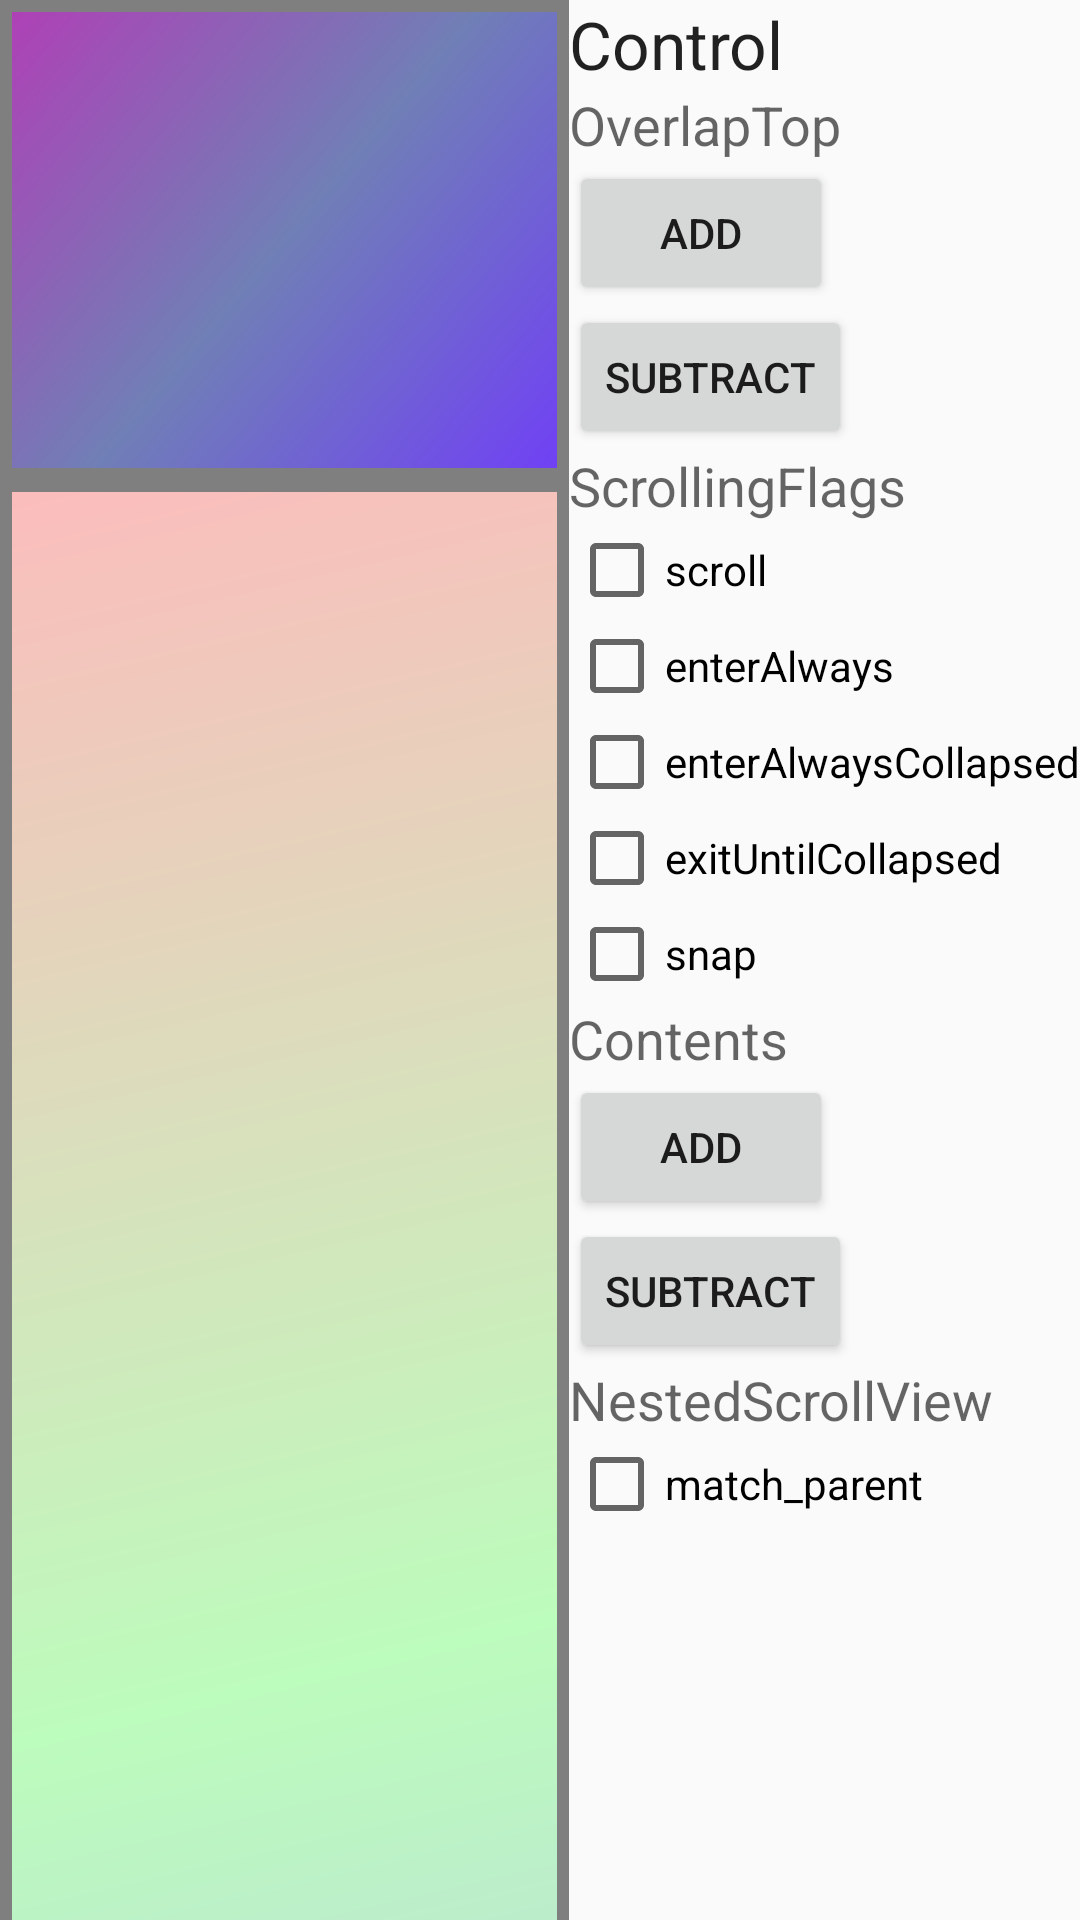

Android layout source for this screen:
<!-- AndroidManifest.xml: application theme AppTheme -->
<!-- res/layout/activity_app_bar_layout_example_1.xml -->
<?xml version="1.0" encoding="utf-8"?>
<LinearLayout
    xmlns:android="http://schemas.android.com/apk/res/android"
    xmlns:app="http://schemas.android.com/apk/res-auto"
    android:layout_width="match_parent"
    android:layout_height="match_parent">

    <android.support.design.widget.CoordinatorLayout
        android:id="@+id/layout_coordinator"
        android:layout_width="0dp"
        android:layout_height="match_parent"
        android:layout_weight="1"
        android:orientation="vertical">

        <android.support.design.widget.AppBarLayout
            android:id="@+id/layout_app_bar"
            android:layout_width="match_parent"
            android:layout_height="wrap_content">

            <View
                android:id="@+id/view_expanded"
                android:layout_width="match_parent"
                android:layout_height="160dp"
                android:background="@drawable/bg_grad"
                app:layout_scrollFlags="scroll|exitUntilCollapsed" />
        </android.support.design.widget.AppBarLayout>

        <android.support.v4.widget.NestedScrollView
            android:id="@+id/view_scroll"
            android:layout_width="match_parent"
            android:layout_height="wrap_content"
            app:layout_behavior="@string/appbar_scrolling_view_behavior">

            <TextView
                android:id="@+id/view_contents"
                android:layout_width="match_parent"
                android:layout_height="wrap_content"
                android:height="800dp"
                android:background="@drawable/bg_grad" />
        </android.support.v4.widget.NestedScrollView>
    </android.support.design.widget.CoordinatorLayout>

    <LinearLayout
        android:layout_width="wrap_content"
        android:layout_height="match_parent"
        android:orientation="vertical">

        <TextView
            android:layout_width="wrap_content"
            android:layout_height="wrap_content"
            android:text="Control"
            android:textAppearance="?android:textAppearanceLarge" />

        
        <TextView
            android:layout_width="wrap_content"
            android:layout_height="wrap_content"
            android:text="OverlapTop"
            android:textAppearance="?android:textAppearanceMedium" />

        <Button
            android:id="@+id/button_add_overlap_top"
            android:layout_width="wrap_content"
            android:layout_height="wrap_content"
            android:text="Add" />

        <Button
            android:id="@+id/button_subtract_overlap_top"
            android:layout_width="wrap_content"
            android:layout_height="wrap_content"
            android:text="Subtract" />

        <TextView
            android:layout_width="wrap_content"
            android:layout_height="wrap_content"
            android:text="ScrollingFlags"
            android:textAppearance="?android:textAppearanceMedium" />

        <CheckBox
            android:id="@+id/check_scroll"
            android:layout_width="wrap_content"
            android:layout_height="wrap_content"
            android:text="scroll" />

        <CheckBox
            android:id="@+id/check_enter_always"
            android:layout_width="wrap_content"
            android:layout_height="wrap_content"
            android:text="enterAlways" />

        <CheckBox
            android:id="@+id/check_enter_always_collapsed"
            android:layout_width="wrap_content"
            android:layout_height="wrap_content"
            android:text="enterAlwaysCollapsed" />

        <CheckBox
            android:id="@+id/check_exit_until_collapsed"
            android:layout_width="wrap_content"
            android:layout_height="wrap_content"
            android:text="exitUntilCollapsed" />

        <CheckBox
            android:id="@+id/check_snap"
            android:layout_width="wrap_content"
            android:layout_height="wrap_content"
            android:text="snap" />

        <TextView
            android:layout_width="wrap_content"
            android:layout_height="wrap_content"
            android:text="Contents"
            android:textAppearance="?android:textAppearanceMedium" />

        <Button
            android:id="@+id/button_add_contents"
            android:layout_width="wrap_content"
            android:layout_height="wrap_content"
            android:text="Add" />

        <Button
            android:id="@+id/button_subtract_contents"
            android:layout_width="wrap_content"
            android:layout_height="wrap_content"
            android:text="Subtract" />

        <TextView
            android:layout_width="wrap_content"
            android:layout_height="wrap_content"
            android:text="NestedScrollView"
            android:textAppearance="?android:textAppearanceMedium" />

        <CheckBox
            android:id="@+id/check_scroll_view_match_parent"
            android:layout_width="wrap_content"
            android:layout_height="wrap_content"
            android:text="match_parent" />
    </LinearLayout>
</LinearLayout>
<!-- resources referenced by this layout -->
<resources>
  <!-- drawable bg_grad (drawable) -->
  <?xml version="1.0" encoding="utf-8"?>
  <shape xmlns:android="http://schemas.android.com/apk/res/android">
      <size
          android:width="80dp"
          android:height="80dp" />
      <gradient
          android:angle="315"
          android:centerColor="#7f7fff7f"
          android:endColor="#7f7f7fff"
          android:startColor="#7fff7f7f" />
      <stroke
          android:width="4dp"
          android:color="#7f7f7f" />
  </shape>
  <style name="AppTheme" parent="Theme.AppCompat.Light.DarkActionBar">
          
          <item name="colorPrimary">@color/colorPrimary</item>
          <item name="colorPrimaryDark">@color/colorPrimaryDark</item>
          <item name="colorAccent">@color/colorAccent</item>
      </style>
  <!-- not gathered from this repository: default colours our renderer supplied (Android Studio template values) -->
  <color name="colorPrimary">#FF6200EE</color>
  <color name="colorPrimaryDark">#FF3700B3</color>
  <color name="colorAccent">#FF03DAC5</color>
</resources>
